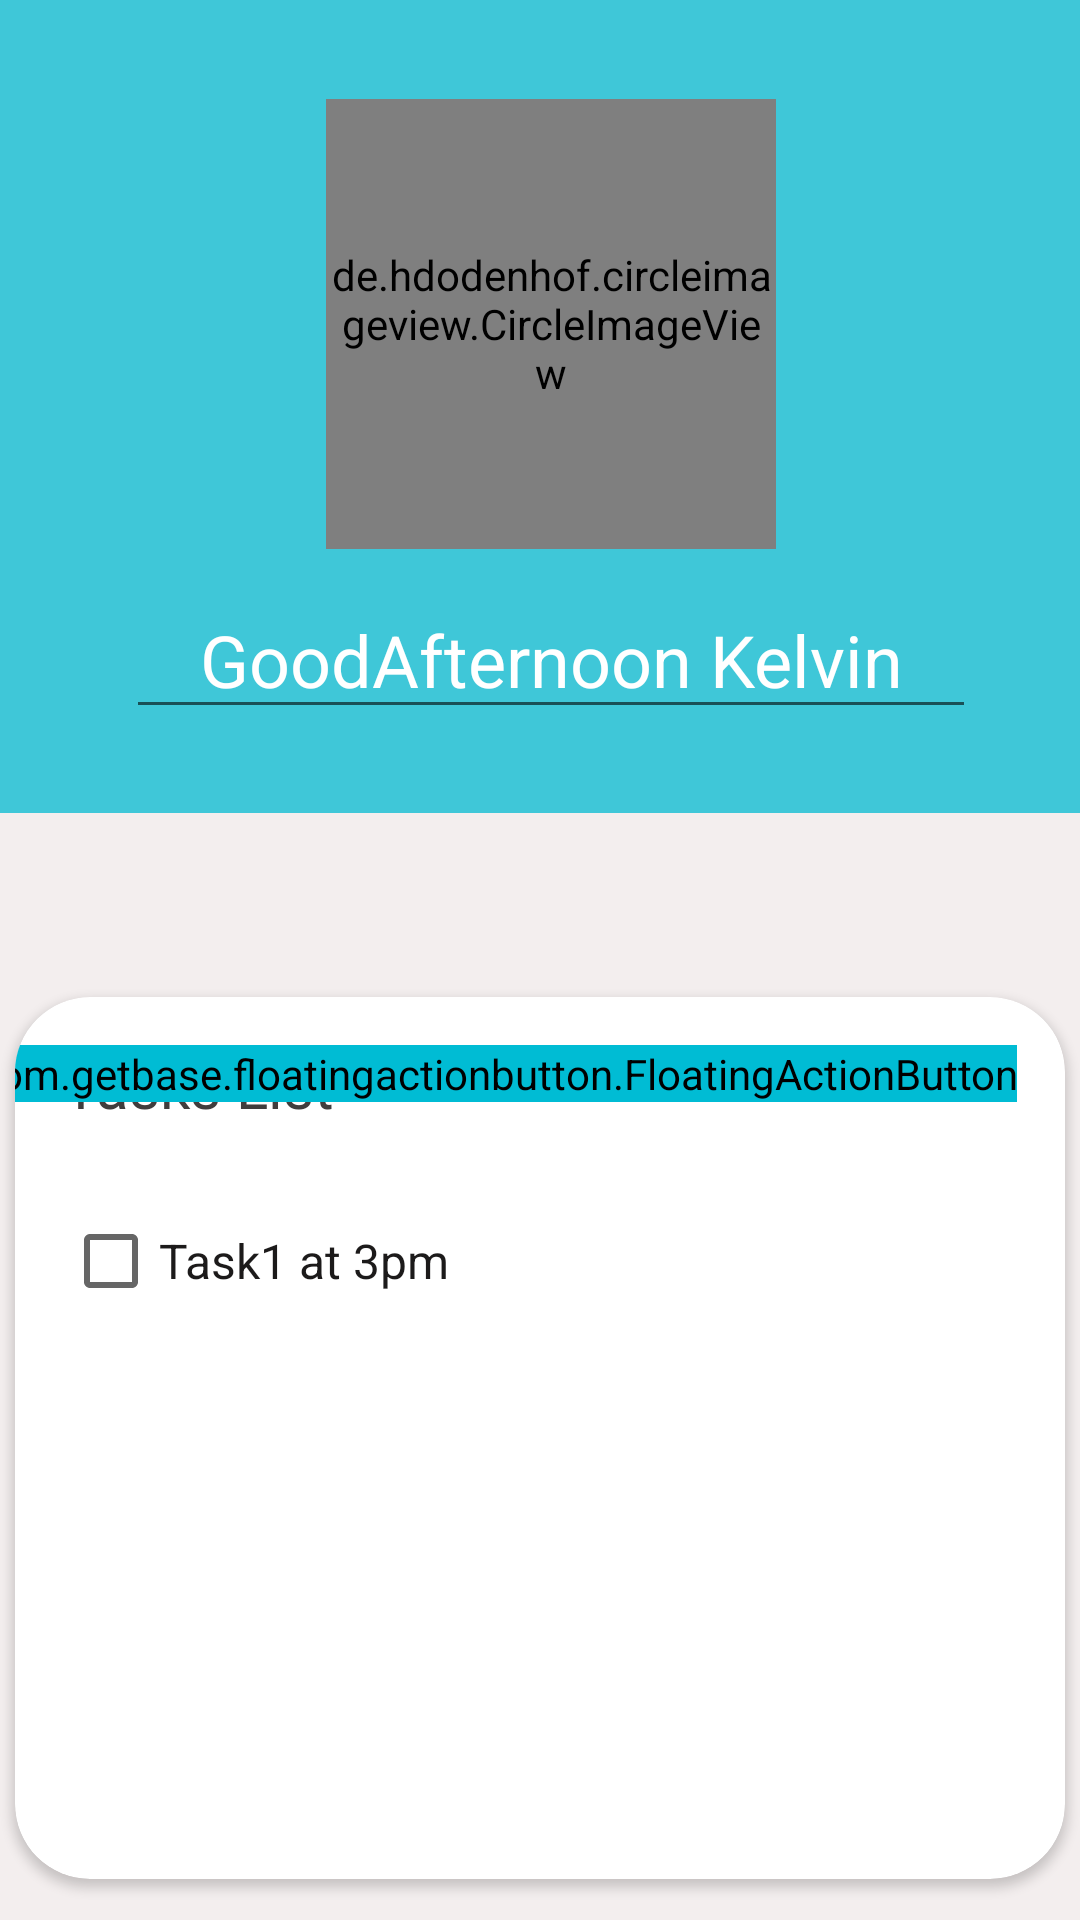

Android layout source for this screen:
<!-- AndroidManifest.xml: application theme Theme.PsychTrackAPP -->
<!-- res/layout/fragment_daily_routine.xml -->
<?xml version="1.0" encoding="utf-8"?>
<androidx.constraintlayout.widget.ConstraintLayout xmlns:android="http://schemas.android.com/apk/res/android"
    xmlns:app="http://schemas.android.com/apk/res-auto"
    xmlns:tools="http://schemas.android.com/tools"
    android:layout_width="match_parent"
    android:layout_height="match_parent"
    android:background="#F3EEEE"
    android:textAlignment="textStart"
    tools:context=".DailyRoutineFragment">

    <androidx.cardview.widget.CardView
        android:layout_width="350dp"
        android:layout_height="294dp"
        android:layout_marginTop="58dp"
        android:layout_marginBottom="21dp"
        app:cardCornerRadius="25dp"
        app:layout_constraintBottom_toBottomOf="parent"
        app:layout_constraintEnd_toEndOf="parent"
        app:layout_constraintHorizontal_bias="0.5"
        app:layout_constraintStart_toStartOf="parent"
        app:layout_constraintTop_toBottomOf="@+id/textView4">

        <androidx.constraintlayout.widget.ConstraintLayout
            android:layout_width="match_parent"
            android:layout_height="match_parent"
            android:layout_gravity="center">

            <TextView
                android:id="@+id/textView5"
                android:layout_width="wrap_content"
                android:layout_height="wrap_content"
                android:layout_marginStart="16dp"
                android:layout_marginTop="16dp"
                android:fontFamily="@font/poppins"
                android:text="Tasks List"
                android:textColor="#403D3D"
                android:textSize="20dp"
                app:layout_constraintStart_toStartOf="parent"
                app:layout_constraintTop_toTopOf="parent" />

            <com.getbase.floatingactionbutton.FloatingActionButton
                android:id="@+id/addTask_id"
                android:layout_width="wrap_content"
                android:layout_height="wrap_content"
                android:layout_marginTop="16dp"
                android:layout_marginEnd="16dp"
                android:backgroundTint="#00BCD4"
                android:src="@drawable/white_add"
                app:fab_size="mini"
                app:layout_constraintEnd_toEndOf="parent"
                app:layout_constraintTop_toTopOf="parent"
                tools:ignore="SpeakableTextPresentCheck" />

            <CheckBox
                android:id="@+id/checkBox"
                android:layout_width="wrap_content"
                android:layout_height="wrap_content"
                android:layout_marginStart="16dp"
                android:layout_marginTop="21dp"
                android:backgroundTint="@color/teal_200"
                android:text="Task1 at 3pm"
                android:textColor="#1C1A1A"
                android:textSize="16sp"
                app:layout_constraintStart_toStartOf="parent"
                app:layout_constraintTop_toBottomOf="@+id/textView5" />

        </androidx.constraintlayout.widget.ConstraintLayout>
    </androidx.cardview.widget.CardView>

    <androidx.constraintlayout.widget.ConstraintLayout
        android:id="@+id/constraintLayout"
        android:layout_width="404dp"
        android:layout_height="271dp"
        android:background="#3FC7D8"
        app:layout_constraintEnd_toEndOf="parent"
        app:layout_constraintHorizontal_bias="0.428"
        app:layout_constraintStart_toStartOf="parent"
        app:layout_constraintTop_toTopOf="parent">

        <de.hdodenhof.circleimageview.CircleImageView
            android:id="@+id/profile_image"
            android:layout_width="150dp"
            android:layout_height="150dp"
            android:layout_marginTop="33dp"
            android:src="@drawable/profile_image"
            app:civ_border_color="#2B8E94"
            app:civ_border_width="2dp"
            app:layout_constraintEnd_toEndOf="parent"
            app:layout_constraintStart_toStartOf="parent"
            app:layout_constraintTop_toTopOf="parent" />

        <EditText
            android:id="@+id/editTextTextMultiLine"
            android:layout_width="wrap_content"
            android:layout_height="wrap_content"
            android:layout_marginBottom="28dp"
            android:ems="10"
            android:gravity="start|center_horizontal|top"
            android:inputType="textMultiLine"
            android:text="@string/Welcome_message"
            android:textAlignment="center"
            android:textColor="@color/white"
            android:textSize="24sp"
            app:layout_constraintBottom_toBottomOf="parent"
            app:layout_constraintEnd_toEndOf="parent"
            app:layout_constraintHorizontal_bias="0.5"
            app:layout_constraintStart_toStartOf="parent"
            app:layout_constraintTop_toBottomOf="@+id/profile_image"
            app:layout_constraintVertical_bias="1.0" />


    </androidx.constraintlayout.widget.ConstraintLayout>

    <TextView
        android:id="@+id/textView4"
        android:layout_width="wrap_content"
        android:layout_height="wrap_content"
        android:layout_marginStart="28dp"
        android:layout_marginTop="61dp"
        android:layout_marginEnd="325dp"
        android:layout_marginBottom="380dp"
        android:fontFamily="@font/poppins_bold"
        android:text="Tasks List"
        android:textColor="#5C5858"
        android:textSize="24sp"
        app:layout_constraintBottom_toBottomOf="parent"
        app:layout_constraintEnd_toEndOf="parent"
        app:layout_constraintHorizontal_bias="0.0"
        app:layout_constraintStart_toStartOf="parent"
        app:layout_constraintTop_toBottomOf="@+id/constraintLayout"
        app:layout_constraintVertical_bias="0.461" />

</androidx.constraintlayout.widget.ConstraintLayout>
<!-- resources referenced by this layout -->
<resources>
  <string name="Welcome_message">GoodAfternoon Kelvin</string>
  <style name="Theme.PsychTrackAPP" parent="Theme.MaterialComponents.DayNight.DarkActionBar">
          
          <item name="colorPrimary">@color/teal_200</item>
          <item name="colorPrimaryVariant">@color/teal_200</item>
          <item name="colorOnPrimary">@color/white</item>
          
          <item name="colorSecondary">@color/teal_200</item>
          <item name="colorSecondaryVariant">@color/teal_700</item>
          <item name="colorOnSecondary">@color/black</item>
          
          <item name="android:statusBarColor" tools:targetApi="l">?attr/colorPrimaryVariant</item>
          
      </style>
  <!-- not gathered from this repository: default colours our renderer supplied (Android Studio template values) -->
  <color name="teal_200">#FF03DAC5</color>
  <color name="teal_700">#FF018786</color>
  <color name="black">#FF000000</color>
  <color name="white">#FFFFFFFF</color>
</resources>
